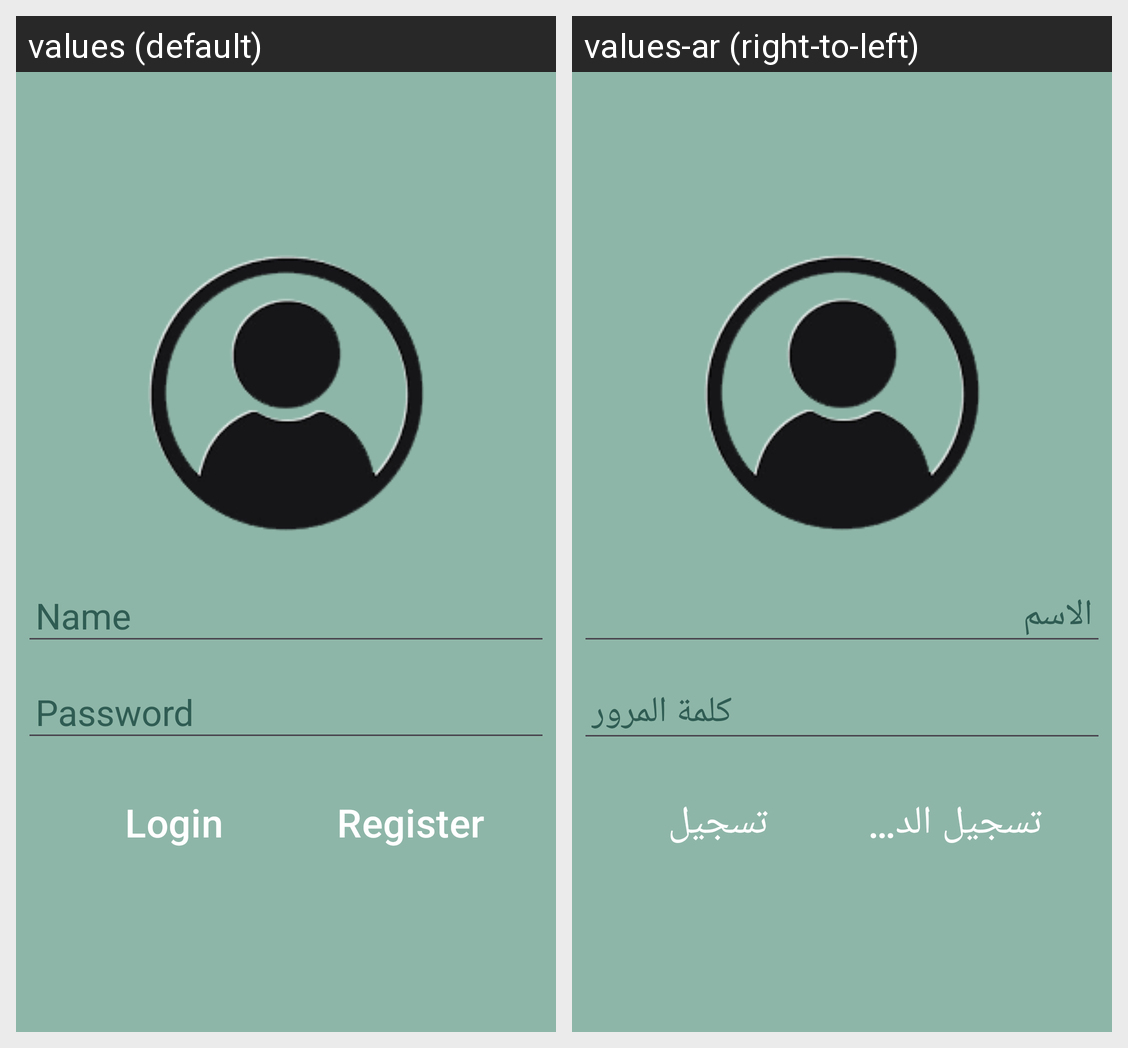

For this localized Android screen grid, give each drawn string resource with its value in every locale shown.
Android screen res/layout/activity_main.xml rendered under 2 locales, left to right: values (default), values-ar (right-to-left). Device: Nexus 5 (rendered at 1080×1920; each locale shown at half size, 540×960, under a caption strip naming it); theme Theme.Test_linearlayout.
Strings drawn on this screen, with the default value and each locale's value (text and hints the layout hard-codes, and strings that could not be matched under every locale, appear in the picture but are not listed):

name
  values: Name
  values-ar: الاسم

password
  values: Password
  values-ar: كلمة المرور

login
  values: Login
  values-ar: تسجيل الدخول

register
  values: Register
  values-ar: تسجيل
